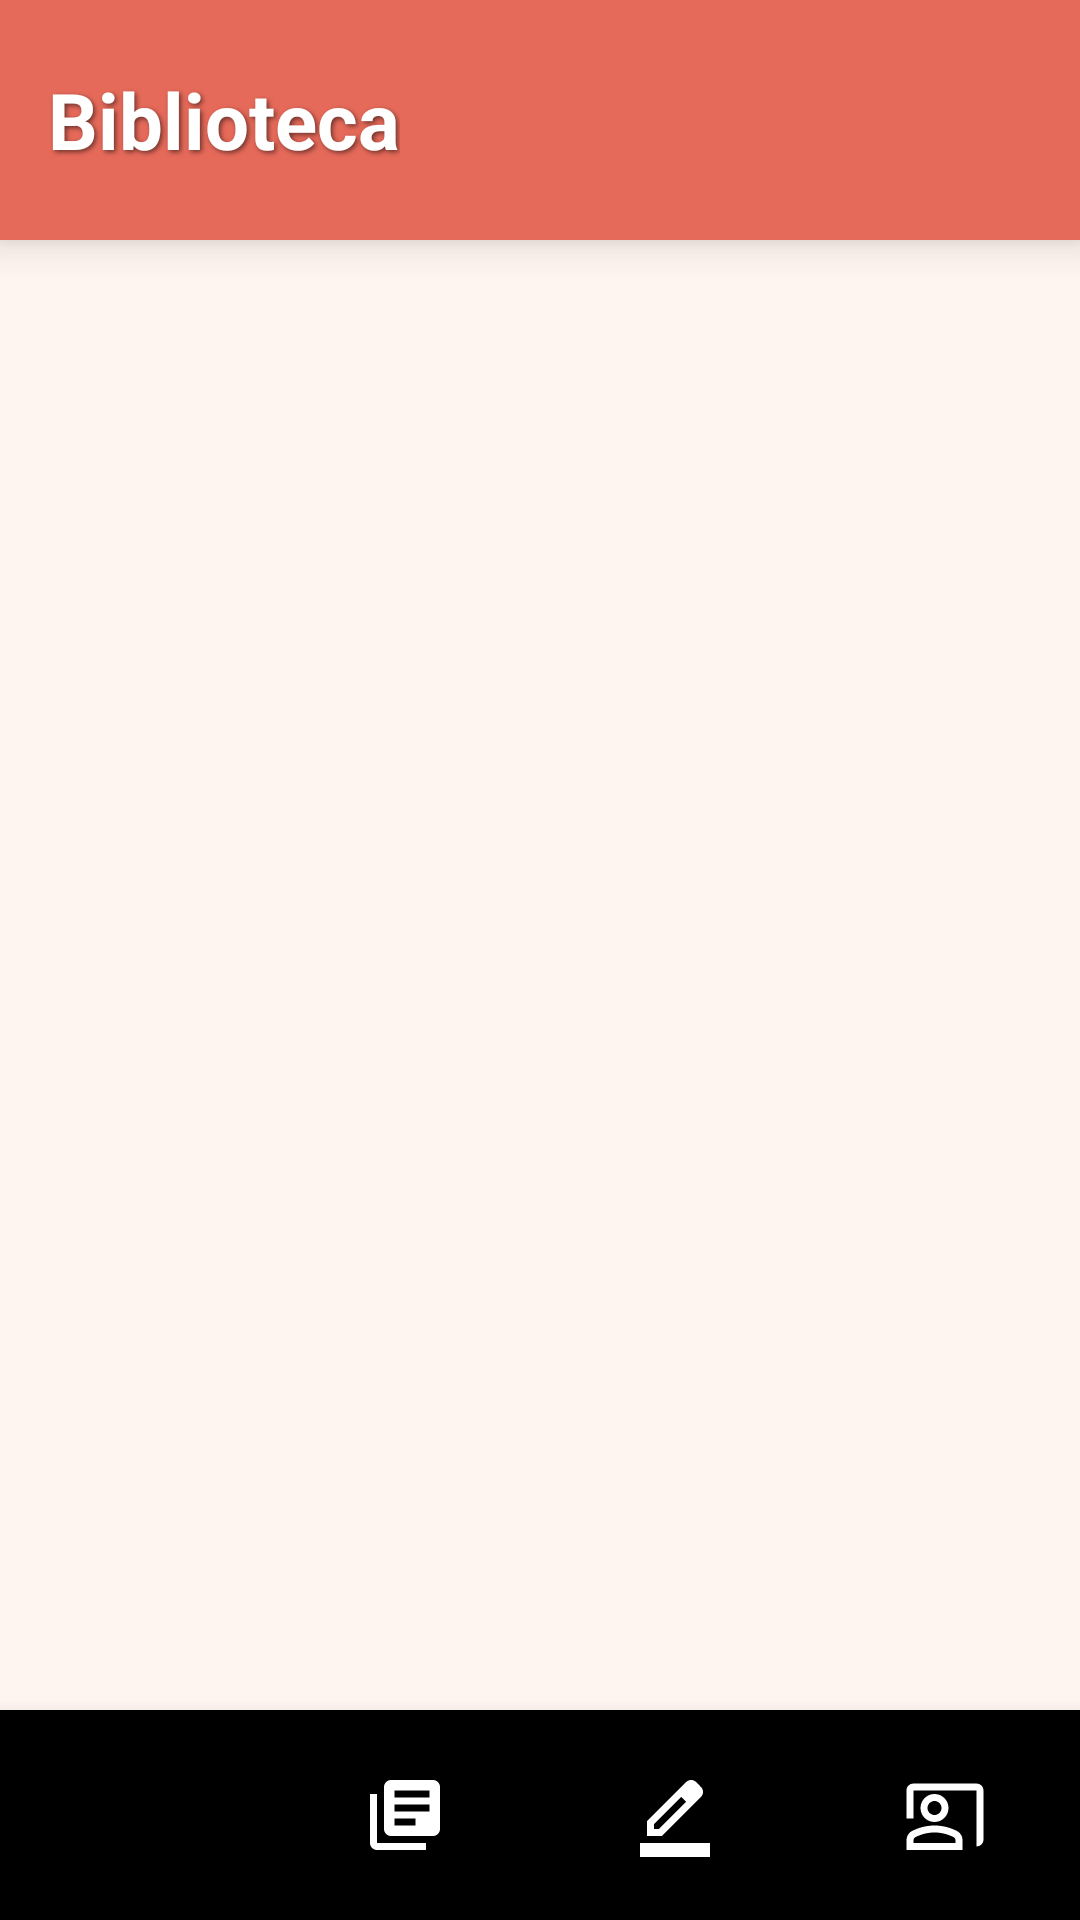

This screen was rendered from an Android layout file. Write that file and the resources it references.
<!-- AndroidManifest.xml: application theme Theme.MaterialComponents.Light.NoActionBar -->
<!-- res/layout/activity_library.xml -->
<?xml version="1.0" encoding="utf-8"?>
<RelativeLayout xmlns:android="http://schemas.android.com/apk/res/android"
    xmlns:app="http://schemas.android.com/apk/res-auto"
    android:layout_width="match_parent"
    android:layout_height="match_parent"
    android:background="#FFF5F0">

    
    <LinearLayout
        android:id="@+id/header"
        android:layout_width="match_parent"
        android:layout_height="80dp"
        android:orientation="horizontal"
        android:paddingStart="16dp"
        android:paddingEnd="16dp"
        android:gravity="center_vertical"
        android:elevation="8dp"
        android:background="#E66A5A">

        <TextView
            android:layout_width="wrap_content"
            android:layout_height="wrap_content"
            android:text="Biblioteca"
            android:textSize="26sp"
            android:textColor="#FFFFFF"
            android:textStyle="bold"
            android:shadowColor="#88000000"
            android:shadowDx="2"
            android:shadowDy="2"
            android:shadowRadius="4" />
    </LinearLayout>

    
    <View
        android:layout_width="match_parent"
        android:layout_height="6dp"
        android:background="#FFE5DE"
        android:layout_below="@id/header" />

    
    <androidx.recyclerview.widget.RecyclerView
        android:id="@+id/rvLibrary"
        android:layout_width="match_parent"
        android:layout_height="match_parent"
        android:layout_below="@id/header"
        android:layout_above="@+id/bottom_nav"
        android:padding="12dp"
        android:clipToPadding="false"
        android:scrollbars="vertical"
        android:background="#FFF5F0" />

    
    <LinearLayout
        android:id="@+id/bottom_nav"
        android:layout_width="match_parent"
        android:layout_height="70dp"
        android:layout_alignParentBottom="true"
        android:orientation="horizontal"
        android:background="@color/black"
        android:gravity="center"
        android:weightSum="4"
        android:elevation="8dp">

        
        <LinearLayout
            android:id="@+id/btnHome"
            android:layout_width="0dp"
            android:layout_height="match_parent"
            android:layout_weight="1"
            android:gravity="center"
            android:orientation="vertical"
            android:background="?attr/selectableItemBackgroundBorderless">

            <ImageView
                android:layout_width="28dp"
                android:layout_height="28dp"
                android:src="@drawable/ic_home"
                app:tint="@color/white" />
        </LinearLayout>

        
        <LinearLayout
            android:id="@+id/btnLibrary"
            android:layout_width="0dp"
            android:layout_height="match_parent"
            android:layout_weight="1"
            android:gravity="center"
            android:orientation="vertical"
            android:background="?attr/selectableItemBackgroundBorderless">

            <ImageView
                android:layout_width="28dp"
                android:layout_height="28dp"
                android:src="@drawable/ic_library"
                app:tint="@color/white" />
        </LinearLayout>

        
        <LinearLayout
            android:id="@+id/btnCreate"
            android:layout_width="0dp"
            android:layout_height="match_parent"
            android:layout_weight="1"
            android:gravity="center"
            android:orientation="vertical">

            <ImageView
                android:layout_width="28dp"
                android:layout_height="28dp"
                android:src="@drawable/ic_edit"
                app:tint="@color/white" />
        </LinearLayout>

        
        <LinearLayout
            android:id="@+id/btnProfile"
            android:layout_width="0dp"
            android:layout_height="match_parent"
            android:layout_weight="1"
            android:gravity="center"
            android:orientation="vertical"
            android:background="?attr/selectableItemBackgroundBorderless">

            <ImageView
                android:layout_width="28dp"
                android:layout_height="28dp"
                android:src="@drawable/ic_profile"
                app:tint="@color/white" />
        </LinearLayout>
    </LinearLayout>

</RelativeLayout>
<!-- resources referenced by this layout -->
<resources>
  <color name="black">#000000</color>
  <color name="white">#FFFFFF</color>
  <!-- drawable ic_edit (drawable) -->
  <vector xmlns:android="http://schemas.android.com/apk/res/android" android:height="28dp" android:tint="#000000" android:viewportHeight="960" android:viewportWidth="960" android:width="28dp">
        
      <path android:fillColor="@android:color/white" android:pathData="M80,960L80,800L880,800L880,960L80,960ZM240,640L296,640L608,329L579,300L551,272L240,584L240,640ZM160,720L160,550L608,103Q619,92 633.5,86Q648,80 664,80Q680,80 695,86Q710,92 722,104L777,160Q789,171 794.5,186Q800,201 800,217Q800,232 794.5,246.5Q789,261 777,273L330,720L160,720ZM720,216L720,216L664,160L664,160L720,216ZM608,329L579,300L551,272L551,272L608,329Z"/>
      
  </vector>
  <!-- drawable ic_library (drawable) -->
  <vector xmlns:android="http://schemas.android.com/apk/res/android" android:autoMirrored="true" android:height="28dp" android:tint="#000000" android:viewportHeight="24" android:viewportWidth="24" android:width="28dp">
        
      <path android:fillColor="@android:color/white" android:pathData="M4,6L2,6v14c0,1.1 0.9,2 2,2h14v-2L4,20L4,6zM20,2L8,2c-1.1,0 -2,0.9 -2,2v12c0,1.1 0.9,2 2,2h12c1.1,0 2,-0.9 2,-2L22,4c0,-1.1 -0.9,-2 -2,-2zM19,11L9,11L9,9h10v2zM15,15L9,15v-2h6v2zM19,7L9,7L9,5h10v2z"/>
      
  </vector>
  <!-- drawable ic_profile (drawable) -->
  <vector xmlns:android="http://schemas.android.com/apk/res/android" android:height="28dp" android:tint="#000000" android:viewportHeight="24" android:viewportWidth="24" android:width="28dp">
        
      <path android:fillColor="@android:color/white" android:pathData="M21,3H3C1.9,3 1,3.9 1,5v8h2V5h18v16c1.1,0 2,-0.9 2,-2V5C23,3.9 22.1,3 21,3z"/>
        
      <path android:fillColor="@android:color/white" android:pathData="M13,10c0,-2.21 -1.79,-4 -4,-4s-4,1.79 -4,4c0,2.21 1.79,4 4,4S13,12.21 13,10zM7,10c0,-1.1 0.9,-2 2,-2s2,0.9 2,2c0,1.1 -0.9,2 -2,2S7,11.1 7,10z"/>
        
      <path android:fillColor="@android:color/white" android:pathData="M15.39,16.56C13.71,15.7 11.53,15 9,15c-2.53,0 -4.71,0.7 -6.39,1.56C1.61,17.07 1,18.1 1,19.22V22h16v-2.78C17,18.1 16.39,17.07 15.39,16.56zM15,20H3c0,-0.72 -0.1,-1.34 0.52,-1.66C4.71,17.73 6.63,17 9,17c2.37,0 4.29,0.73 5.48,1.34C15.11,18.66 15,19.29 15,20z"/>
      
  </vector>
</resources>
